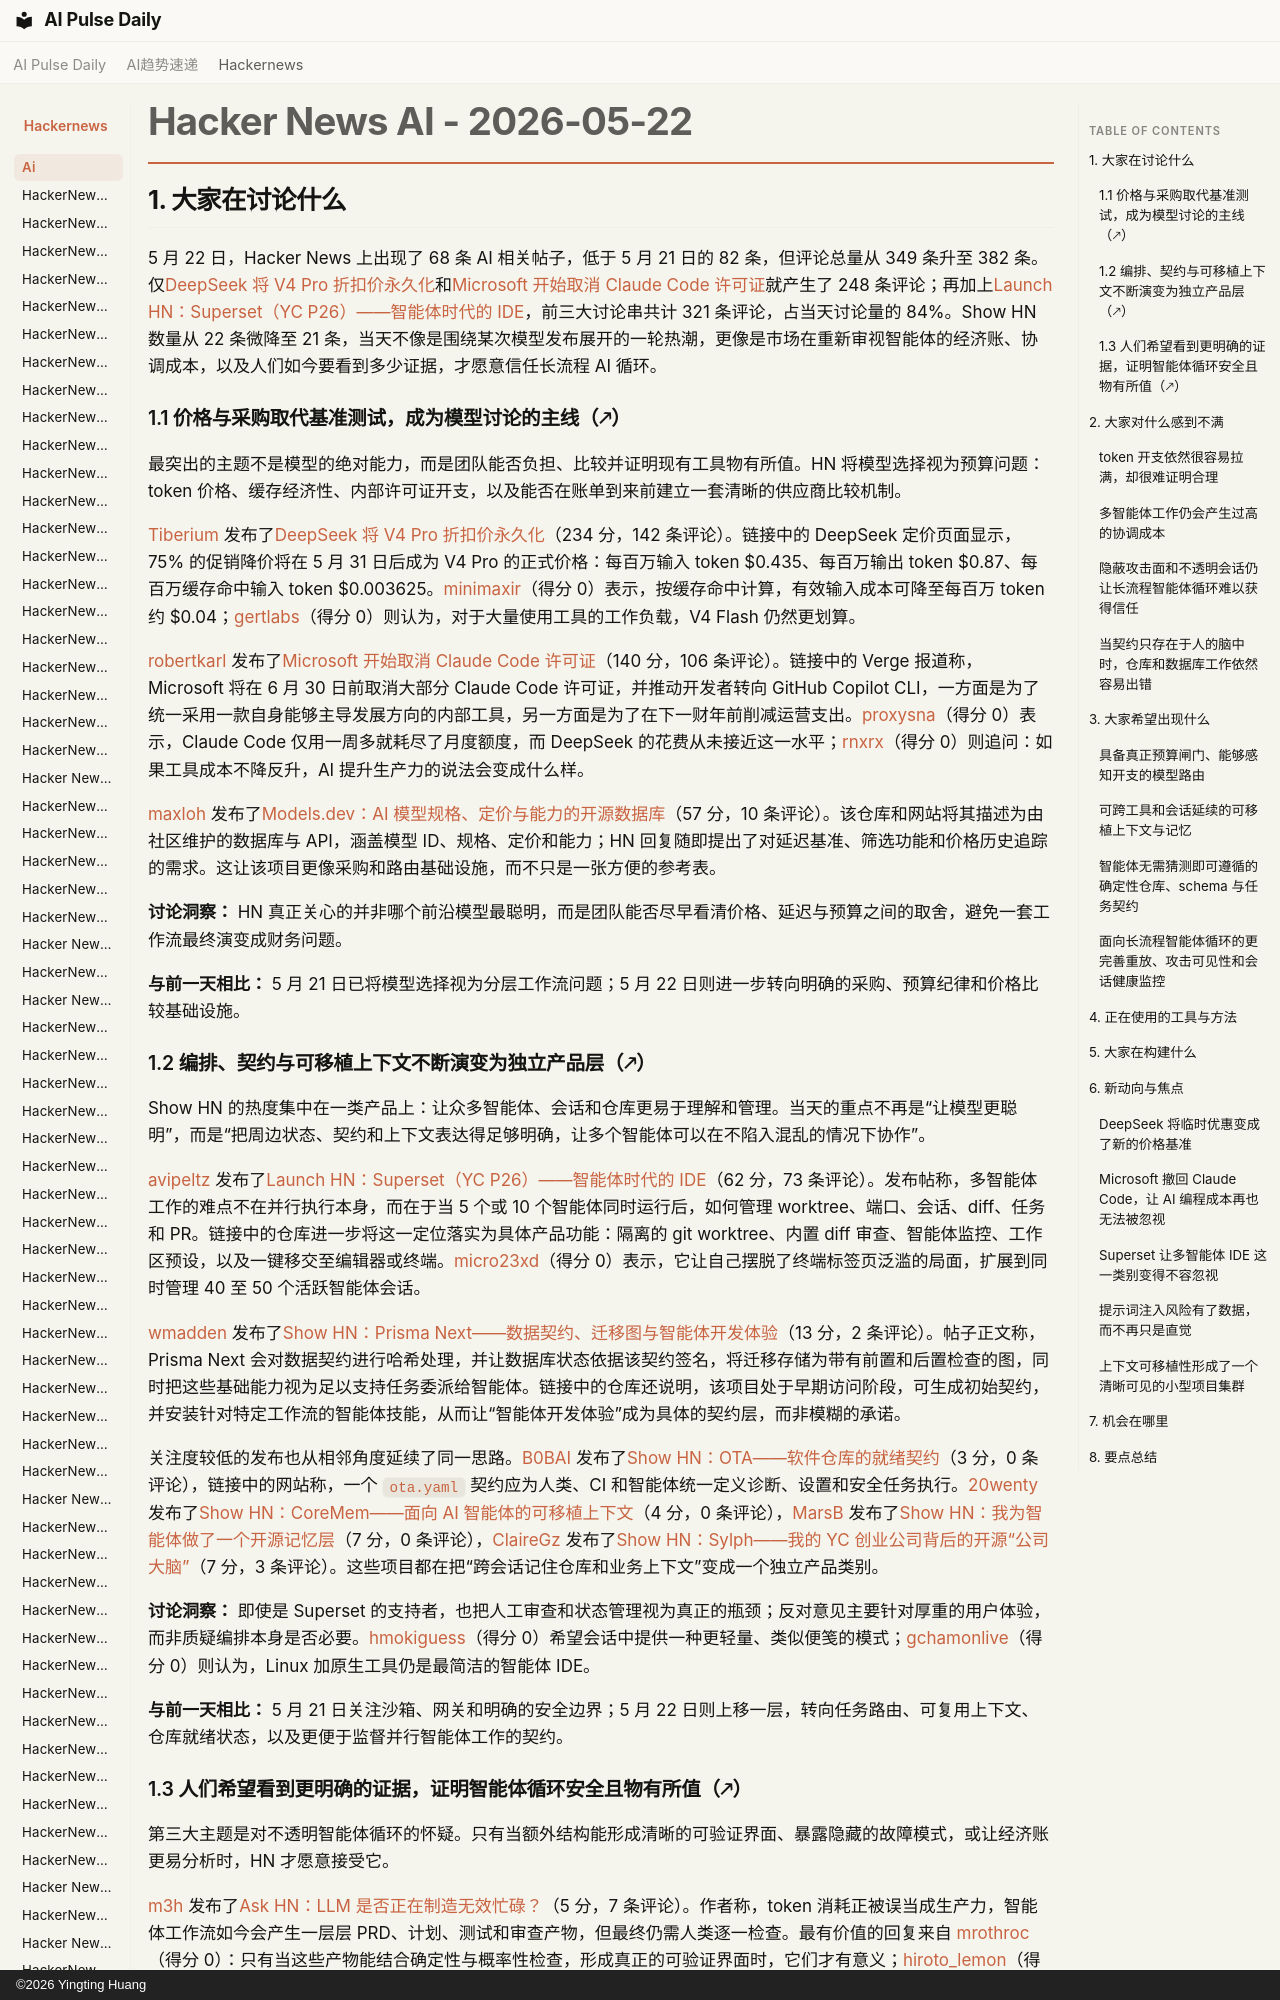

repository: vibewatch/vibewatch.github.io · page: hackernews/ai/2026-05-22.zh/index.html · generator: mkdocs · copyright: ©2026 Yingting Huang

# Hacker News AI - 2026-05-22

## 1. 大家在讨论什么

5 月 22 日，Hacker News 上出现了 68 条 AI 相关帖子，低于 5 月 21 日的 82 条，但评论总量从 349 条升至 382 条。仅[DeepSeek 将 V4 Pro 折扣价永久化](https://news.ycombinator.com/item?id=48237663)和[Microsoft 开始取消 Claude Code 许可证](https://news.ycombinator.com/item?id=48238896)就产生了 248 条评论；再加上[Launch HN：Superset（YC P26）——智能体时代的 IDE](https://news.ycombinator.com/item?id=48236770)，前三大讨论串共计 321 条评论，占当天讨论量的 84%。Show HN 数量从 22 条微降至 21 条，当天不像是围绕某次模型发布展开的一轮热潮，更像是市场在重新审视智能体的经济账、协调成本，以及人们如今要看到多少证据，才愿意信任长流程 AI 循环。

### 1.1 价格与采购取代基准测试，成为模型讨论的主线（🡕）

最突出的主题不是模型的绝对能力，而是团队能否负担、比较并证明现有工具物有所值。HN 将模型选择视为预算问题：token 价格、缓存经济性、内部许可证开支，以及能否在账单到来前建立一套清晰的供应商比较机制。

[Tiberium](https://news.ycombinator.com/user?id=Tiberium) 发布了[DeepSeek 将 V4 Pro 折扣价永久化](https://news.ycombinator.com/item?id=48237663)（234 分，142 条评论）。链接中的 DeepSeek 定价页面显示，75% 的促销降价将在 5 月 31 日后成为 V4 Pro 的正式价格：每百万输入 token $0.435、每百万输出 token $0.87、每百万缓存命中输入 token $0.003625。[minimaxir](https://news.ycombinator.com/user?id=minimaxir)（得分 0）表示，按缓存命中计算，有效输入成本可降至每百万 token 约 $0.04；[gertlabs](https://news.ycombinator.com/user?id=gertlabs)（得分 0）则认为，对于大量使用工具的工作负载，V4 Flash 仍然更划算。

[robertkarl](https://news.ycombinator.com/user?id=robertkarl) 发布了[Microsoft 开始取消 Claude Code 许可证](https://news.ycombinator.com/item?id=48238896)（140 分，106 条评论）。链接中的 Verge 报道称，Microsoft 将在 6 月 30 日前取消大部分 Claude Code 许可证，并推动开发者转向 GitHub Copilot CLI，一方面是为了统一采用一款自身能够主导发展方向的内部工具，另一方面是为了在下一财年前削减运营支出。[proxysna](https://news.ycombinator.com/user?id=proxysna)（得分 0）表示，Claude Code 仅用一周多就耗尽了月度额度，而 DeepSeek 的花费从未接近这一水平；[rnxrx](https://news.ycombinator.com/user?id=rnxrx)（得分 0）则追问：如果工具成本不降反升，AI 提升生产力的说法会变成什么样。

[maxloh](https://news.ycombinator.com/user?id=maxloh) 发布了[Models.dev：AI 模型规格、定价与能力的开源数据库](https://news.ycombinator.com/item?id=48241172)（57 分，10 条评论）。该仓库和网站将其描述为由社区维护的数据库与 API，涵盖模型 ID、规格、定价和能力；HN 回复随即提出了对延迟基准、筛选功能和价格历史追踪的需求。这让该项目更像采购和路由基础设施，而不只是一张方便的参考表。

**讨论洞察：** HN 真正关心的并非哪个前沿模型最聪明，而是团队能否尽早看清价格、延迟与预算之间的取舍，避免一套工作流最终演变成财务问题。

**与前一天相比：** 5 月 21 日已将模型选择视为分层工作流问题；5 月 22 日则进一步转向明确的采购、预算纪律和价格比较基础设施。
